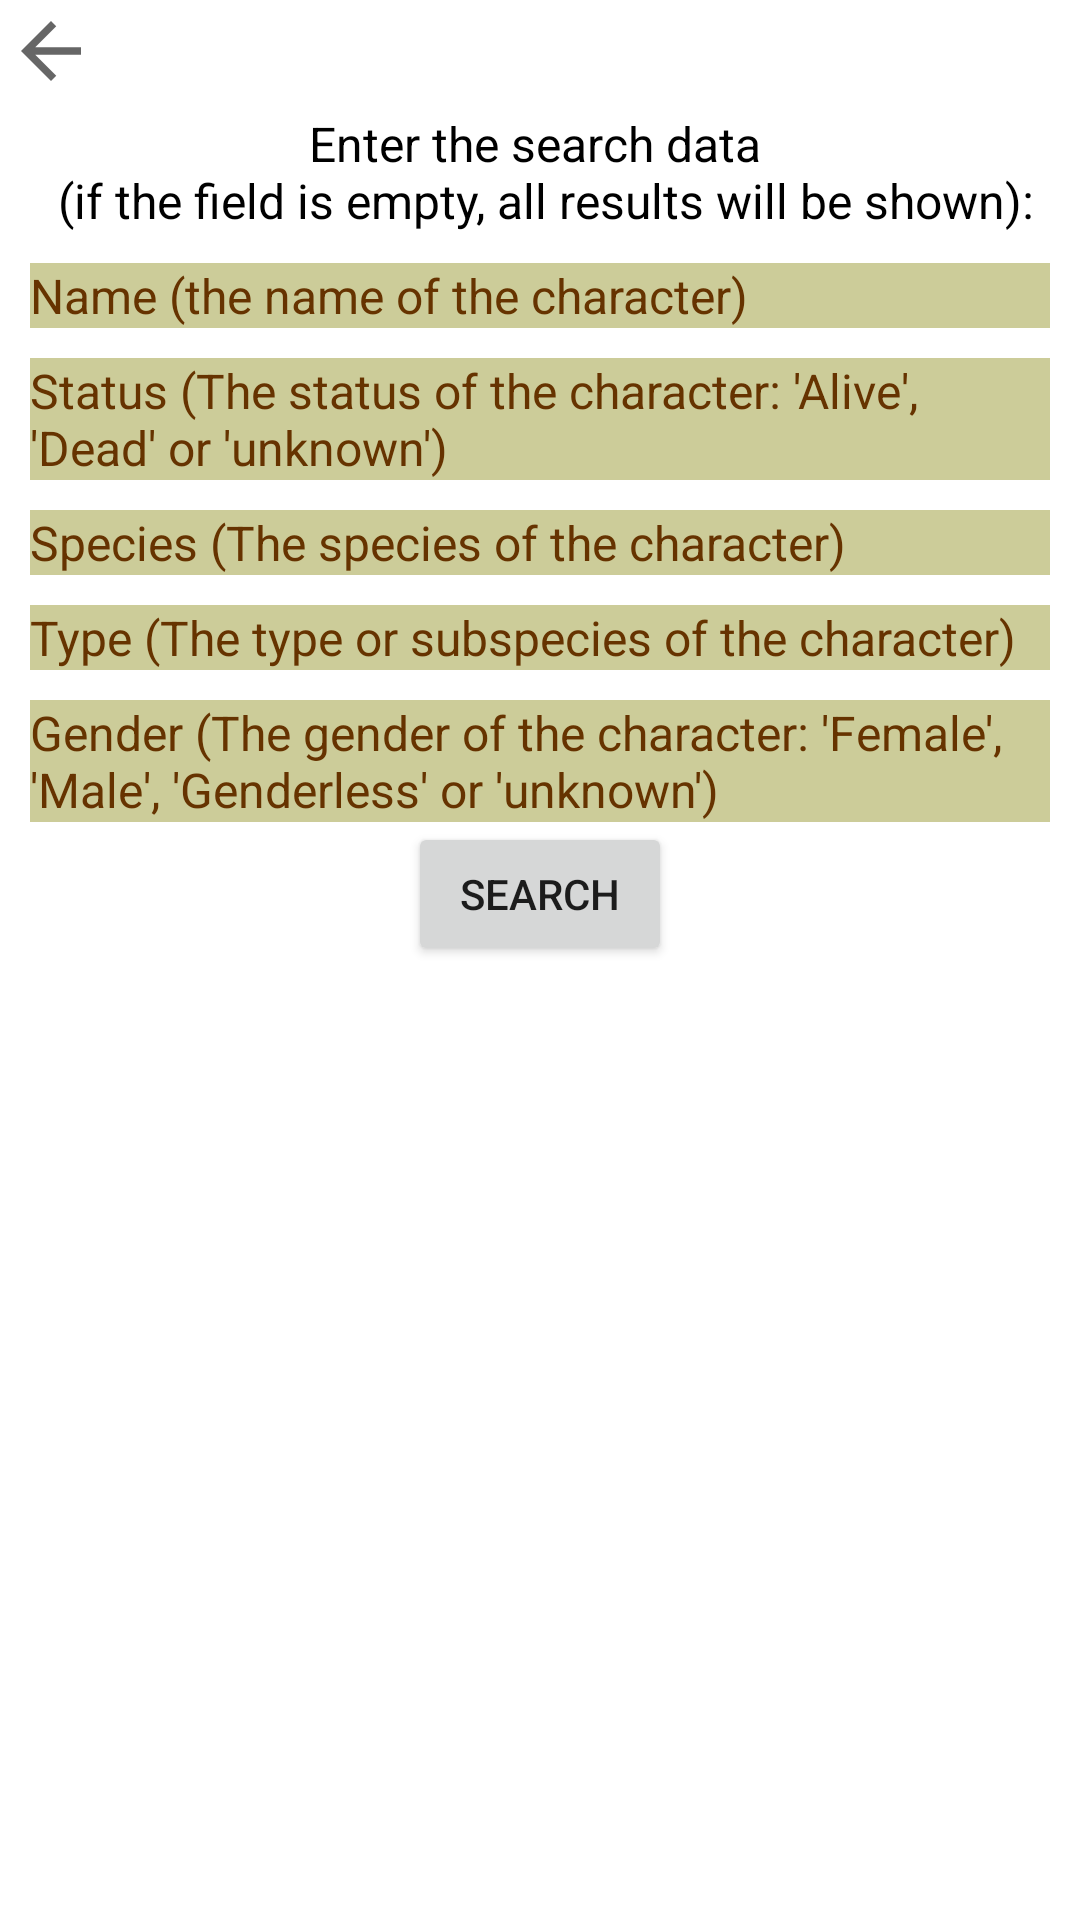

Reconstruct the res/layout file that produces this screen, plus the resources it refers to.
<!-- AndroidManifest.xml: application theme Theme.FinalProjectRickAndMorty -->
<!-- res/layout/fragment_character_search.xml -->
<?xml version="1.0" encoding="utf-8"?>
<androidx.constraintlayout.widget.ConstraintLayout xmlns:android="http://schemas.android.com/apk/res/android"
    xmlns:app="http://schemas.android.com/apk/res-auto"
    android:layout_width="match_parent"
    android:layout_height="match_parent"
    android:background="@color/white">

    <ImageView
        android:id="@+id/iv_character_detail_back"
        android:layout_width="@dimen/button_back_size_30dp"
        android:layout_height="@dimen/button_back_size_30dp"
        android:layout_margin="@dimen/margin_2dp"
        android:contentDescription="@string/button_back"
        app:layout_constraintStart_toStartOf="parent"
        app:layout_constraintTop_toTopOf="parent"
        app:srcCompat="?attr/actionModeCloseDrawable" />

    <TextView
        android:id="@+id/label_title"
        android:layout_width="wrap_content"
        android:layout_height="wrap_content"
        android:layout_marginTop="@dimen/margin_5dp"
        android:text="@string/title_search"
        android:textAlignment="center"
        android:textColor="@color/black"
        android:textSize="@dimen/text_size_16sp"
        app:layout_constraintBottom_toTopOf="@+id/et_character_name"
        app:layout_constraintEnd_toEndOf="parent"
        app:layout_constraintStart_toStartOf="parent"
        app:layout_constraintTop_toBottomOf="@+id/iv_character_detail_back" />

    <EditText
        android:id="@+id/et_character_name"
        android:layout_width="0dp"
        android:layout_height="wrap_content"
        android:layout_margin="@dimen/margin_10dp"
        android:background="@color/main_background"
        android:hint="@string/hint_search_name"
        android:textColorHint="@color/second_gray"
        android:textSize="@dimen/text_size_16sp"
        app:layout_constraintEnd_toEndOf="parent"
        app:layout_constraintStart_toStartOf="parent"
        app:layout_constraintTop_toBottomOf="@+id/label_title" />

    <EditText
        android:id="@+id/et_character_status"
        android:layout_width="0dp"
        android:layout_height="wrap_content"
        android:layout_margin="@dimen/margin_10dp"
        android:background="@color/main_background"
        android:hint="@string/hint_search_status"
        android:textColorHint="@color/second_gray"
        android:textSize="@dimen/text_size_16sp"
        app:layout_constraintEnd_toEndOf="parent"
        app:layout_constraintHorizontal_bias="0.0"
        app:layout_constraintStart_toStartOf="parent"
        app:layout_constraintTop_toBottomOf="@+id/et_character_name" />

    <EditText
        android:id="@+id/et_character_species"
        android:layout_width="0dp"
        android:layout_height="wrap_content"
        android:layout_margin="@dimen/margin_10dp"
        android:background="@color/main_background"
        android:hint="@string/hint_search_species"
        android:textColorHint="@color/second_gray"
        android:textSize="@dimen/text_size_16sp"
        app:layout_constraintEnd_toEndOf="parent"
        app:layout_constraintStart_toStartOf="parent"
        app:layout_constraintTop_toBottomOf="@+id/et_character_status" />

    <EditText
        android:id="@+id/et_character_type"
        android:layout_width="0dp"
        android:layout_height="wrap_content"
        android:layout_margin="@dimen/margin_10dp"
        android:background="@color/main_background"
        android:hint="@string/hint_search_type"
        android:textColorHint="@color/second_gray"
        android:textSize="@dimen/text_size_16sp"
        app:layout_constraintEnd_toEndOf="parent"
        app:layout_constraintStart_toStartOf="parent"
        app:layout_constraintTop_toBottomOf="@+id/et_character_species" />

    <EditText
        android:id="@+id/et_character_gender"
        android:layout_width="0dp"
        android:layout_height="wrap_content"
        android:layout_margin="@dimen/margin_10dp"
        android:background="@color/main_background"
        android:hint="@string/hint_search_gender"
        android:textColorHint="@color/second_gray"
        android:textSize="@dimen/text_size_16sp"
        app:layout_constraintBottom_toTopOf="@+id/button_character_run_search"
        app:layout_constraintEnd_toEndOf="parent"
        app:layout_constraintStart_toStartOf="parent"
        app:layout_constraintTop_toBottomOf="@+id/et_character_type" />

    <Button
        android:id="@+id/button_character_run_search"
        android:layout_width="wrap_content"
        android:layout_height="wrap_content"
        android:text="@string/label_search"
        app:layout_constraintEnd_toEndOf="parent"
        app:layout_constraintStart_toStartOf="parent"
        app:layout_constraintTop_toBottomOf="@+id/et_character_gender" />
</androidx.constraintlayout.widget.ConstraintLayout>
<!-- resources referenced by this layout -->
<resources>
  <color name="black">#FF000000</color>
  <color name="main_background">#cccc99</color>
  <color name="second_gray">#663300</color>
  <color name="white">#FFFFFFFF</color>
  <dimen name="button_back_size_30dp">30dp</dimen>
  <dimen name="margin_10dp">10dp</dimen>
  <dimen name="margin_2dp">2dp</dimen>
  <dimen name="margin_5dp">5dp</dimen>
  <dimen name="text_size_16sp">16sp</dimen>
  <string name="button_back">Button Back</string>
  <string name="hint_search_gender">Gender (The gender of the character: \'Female\', \'Male\', \'Genderless\' or \'unknown\')</string>
  <string name="hint_search_name">Name (the name of the character)</string>
  <string name="hint_search_species">Species (The species of the character)</string>
  <string name="hint_search_status">Status (The status of the character: \'Alive\', \'Dead\' or \'unknown\')</string>
  <string name="hint_search_type">Type (The type or subspecies of the character)</string>
  <string name="label_search">SEARCH</string>
  <string name="title_search">Enter the search data \n (if the field is empty, all results will be shown):</string>
  <style name="Theme.FinalProjectRickAndMorty" parent="Theme.MaterialComponents.DayNight.DarkActionBar">
          
          <item name="colorPrimary">@color/second_gray</item>
          <item name="colorPrimaryVariant">@color/main_grey</item>
          <item name="colorOnPrimary">@color/white</item>
          
          <item name="colorSecondary">@color/main_background</item>
          <item name="colorSecondaryVariant">@color/teal_700</item>
          <item name="colorOnSecondary">@color/black</item>
          
          <item name="android:statusBarColor" tools:targetApi="l">?attr/colorOnBackground</item>
          
          <item name="android:windowBackground">@drawable/randmlauncher</item>
      </style>
  <color name="main_grey">#996633</color>
  <color name="teal_700">#FF018786</color>
  <!-- drawable randmlauncher: jpg bitmap (drawable, 15939 bytes) -->
</resources>
